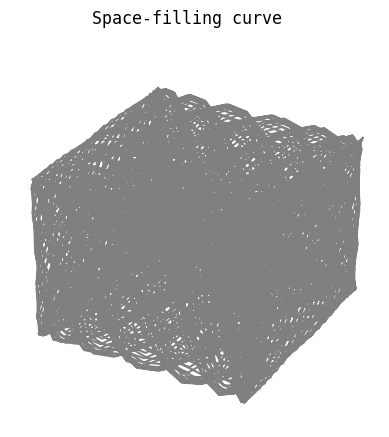

The matplotlib source for this figure:
import numpy as np
import matplotlib.pyplot as plt
from mpl_toolkits.mplot3d import Axes3D
from matplotlib.animation import FuncAnimation


def x(t): return np.square(np.cos(t))
def y(t): return np.square(np.cos(np.sqrt(2) * t))
def z(t): return np.square(np.cos(np.sqrt(3) * t))


def update(i, xdata, ydata, zdata, line):
    i = i ** 2
    line.set_data(xdata[:i], ydata[:i])
    line.set_3d_properties(zdata[:i], 'z')
    return line,


def init_plot(fig):
    ax = fig.add_subplot(111, projection='3d')
    ax.set_axis_off()
    
    ax.set_xlim([0, 1])
    ax.set_ylim([0, 1])
    ax.set_zlim([0, 1])
    
    fig.suptitle('Space-filling curve', family='monospace')
    return ax.plot([], [], [], animated=True, color='grey')


def get_data(T=500, dt=0.1):
    t = np.arange(0, T, dt)
    return x(t), y(t), z(t)


def plot_2D(T=200, dt=0.1):
    t = np.arange(0, T, dt)
    fig, ax = plt.subplots()
    ax.plot(x(t), y(t))
    ax.set_xlabel('x')
    ax.set_xlabel('y')
    fig.suptitle('Space-filling curve', family='monospace')
    plt.show()


def main():
    fig = plt.figure()
    line, = init_plot(fig)
    ani = FuncAnimation(fig, func=update, frames=100, 
        fargs=(*get_data(), line), blit=True)
    
    ani.save('space_filling.gif', dpi=80, writer='imagemagick')


if __name__ == '__main__':
    main()
